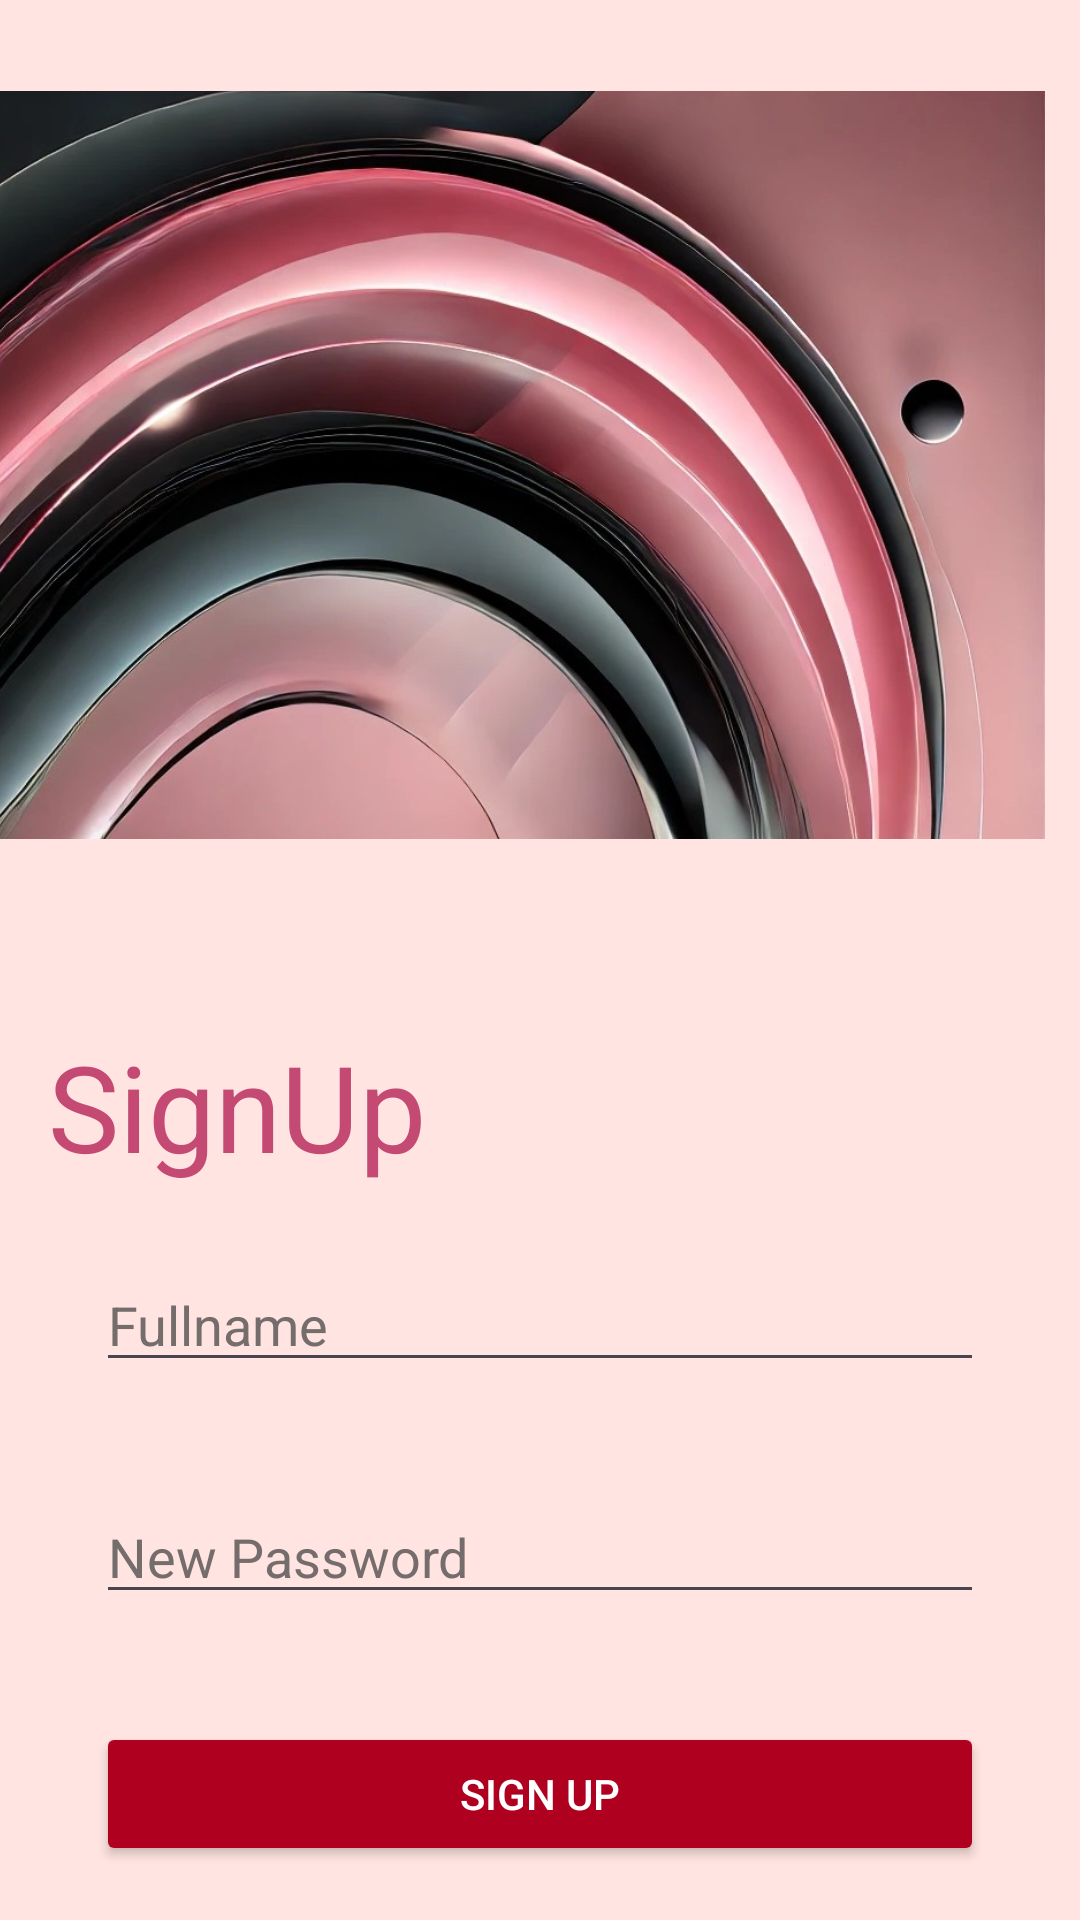

Layout XML and referenced resources for this Android screen:
<!-- AndroidManifest.xml: application theme Theme.CakeDelivery -->
<!-- res/layout/activity_sign_up.xml -->
<androidx.constraintlayout.widget.ConstraintLayout
    xmlns:android="http://schemas.android.com/apk/res/android"
    xmlns:app="http://schemas.android.com/apk/res-auto"
    xmlns:tools="http://schemas.android.com/tools"
    android:layout_width="match_parent"
    android:layout_height="match_parent"
    android:background="#FFE4E1"
    tools:context=".SignupActivity">


    <ImageView
        android:id="@+id/imageView3"
        android:layout_width="393dp"
        android:layout_height="310dp"
        android:layout_marginEnd="12dp"
        app:layout_constraintEnd_toEndOf="parent"
        app:layout_constraintHorizontal_bias="1.0"
        app:layout_constraintStart_toStartOf="parent"
        app:layout_constraintTop_toTopOf="parent"
        app:srcCompat="@drawable/login" />

    <TextView
        android:id="@+id/textView3"
        android:layout_width="wrap_content"
        android:layout_height="wrap_content"
        android:layout_marginStart="16dp"
        android:layout_marginTop="32dp"
        android:text="SignUp"
        android:textColor="#C44A74"
        android:textSize="40sp"
        app:layout_constraintStart_toStartOf="parent"
        app:layout_constraintTop_toBottomOf="@+id/imageView3" />

    <EditText
        android:id="@+id/fullNameEditText"
        android:layout_width="0dp"
        android:layout_height="wrap_content"
        android:layout_marginStart="32dp"
        android:layout_marginTop="24dp"
        android:layout_marginEnd="32dp"
        android:drawableStart="@drawable/name"
        android:hint="Fullname"
        android:textColorHint="#756c6c"
        android:drawablePadding="16dp"
        android:inputType="textPersonName"
        app:layout_constraintEnd_toEndOf="parent"

        app:layout_constraintHorizontal_bias="0.0"
        app:layout_constraintStart_toStartOf="parent"
        app:layout_constraintTop_toBottomOf="@+id/textView3" />

    <EditText
        android:id="@+id/passwordEditText"
        android:layout_width="0dp"
        android:layout_height="wrap_content"
        android:layout_marginStart="32dp"
        android:layout_marginTop="36dp"
        android:layout_marginEnd="32dp"
        android:drawableStart="@drawable/password"
        android:hint="New Password"
        android:textColorHint="#756c6c"
        android:drawablePadding="16dp"
        android:inputType="textPassword"
        app:layout_constraintEnd_toEndOf="parent"
        app:layout_constraintHorizontal_bias="0.0"
        app:layout_constraintStart_toStartOf="parent"
        app:layout_constraintTop_toBottomOf="@+id/fullNameEditText" />

    <Button
        android:id="@+id/btnSignup"
        android:layout_width="0dp"
        android:layout_height="wrap_content"
        android:layout_marginStart="32dp"
        android:layout_marginTop="36dp"
        android:layout_marginEnd="32dp"
        android:backgroundTint="#B00020"
        android:text="Sign Up"
        android:textColor="@color/backgroundColor"
        app:layout_constraintEnd_toEndOf="parent"
        app:layout_constraintHorizontal_bias="0.0"
        app:layout_constraintStart_toStartOf="parent"
        app:layout_constraintTop_toBottomOf="@+id/passwordEditText" />



</androidx.constraintlayout.widget.ConstraintLayout>
<!-- resources referenced by this layout -->
<resources>
  <color name="backgroundColor">#FFFFFF</color>
  <!-- drawable login: jpg bitmap (drawable-hdpi, 123650 bytes) -->
  <style name="Theme.CakeDelivery" parent="Base.Theme.CakeDelivery" />
  <style name="Base.Theme.CakeDelivery" parent="Theme.Material3.DayNight.NoActionBar">
          
          
      </style>
</resources>
